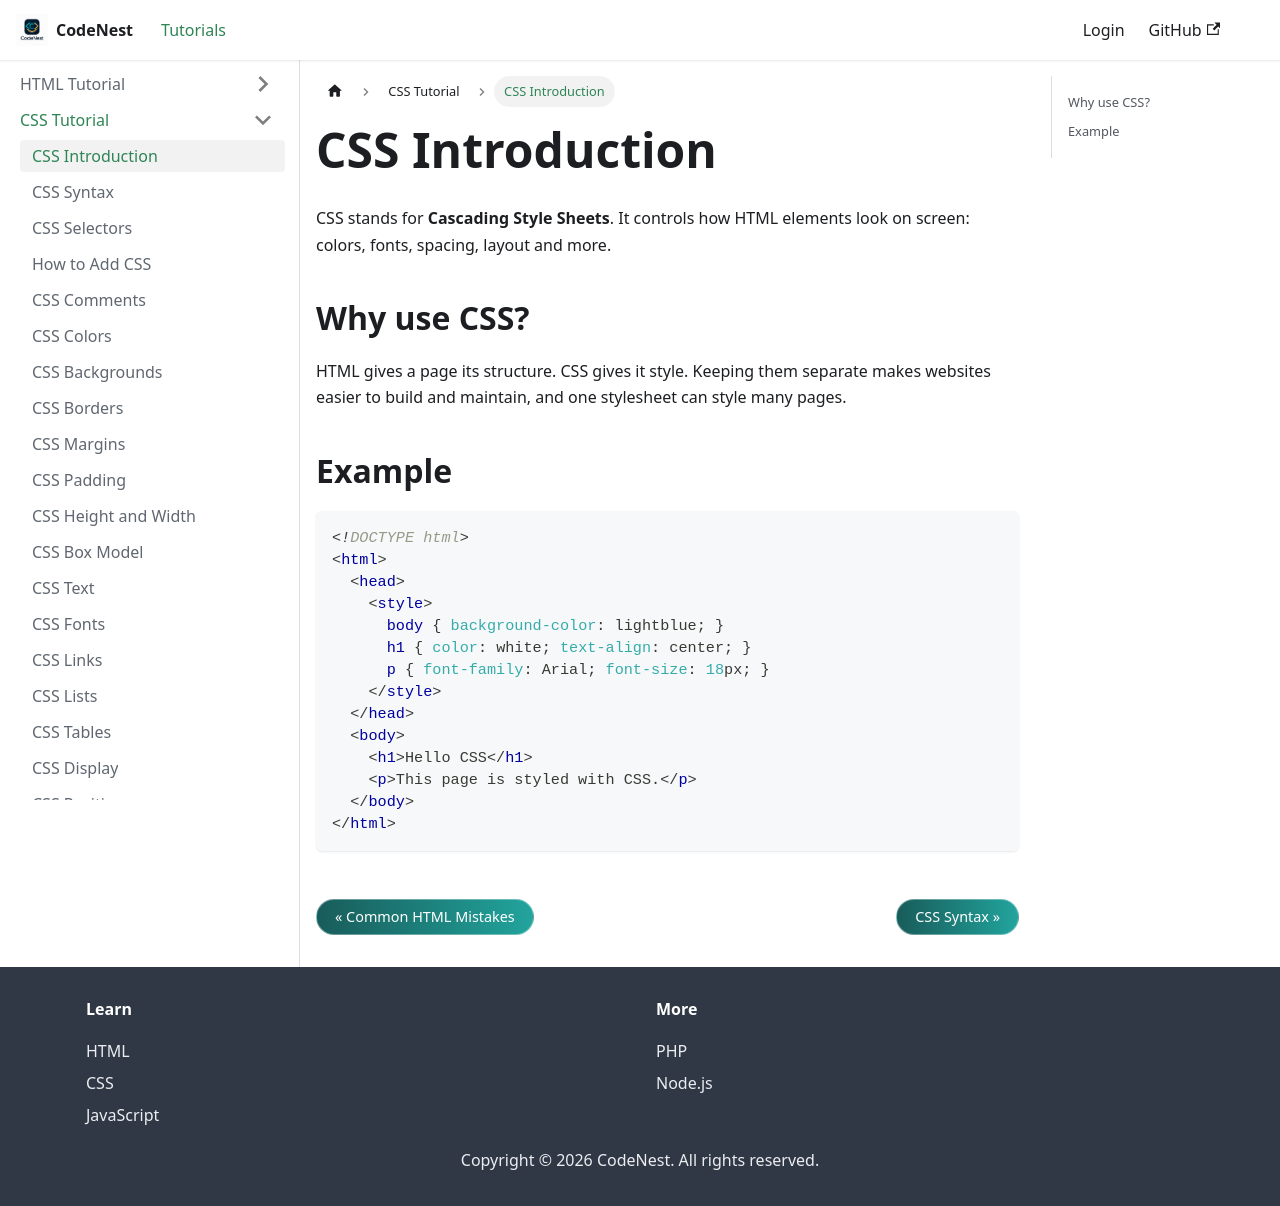

repository: adnankhan112/codenest · page: docs/css/intro.html · generator: docusaurus

---
title: CSS Introduction
sidebar_position: 1
---

# CSS Introduction

CSS stands for **Cascading Style Sheets**. It controls how HTML elements look on screen: colors, fonts, spacing, layout and more.

## Why use CSS?

HTML gives a page its structure. CSS gives it style. Keeping them separate makes websites easier to build and maintain, and one stylesheet can style many pages.

## Example

```html
<!DOCTYPE html>
<html>
  <head>
    <style>
      body { background-color: lightblue; }
      h1 { color: white; text-align: center; }
      p { font-family: Arial; font-size: 18px; }
    </style>
  </head>
  <body>
    <h1>Hello CSS</h1>
    <p>This page is styled with CSS.</p>
  </body>
</html>
```
